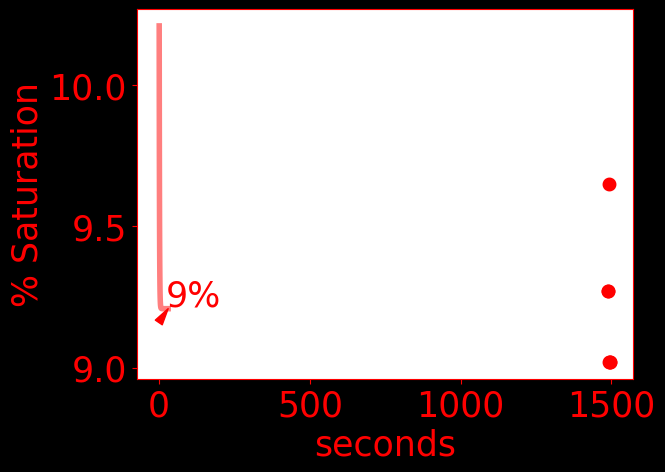

Source data for this figure (header and first rows):
time, do, temperature, pressure
1489000, 9.27, 25.27, 1021
1490125, 9.27, 25.26, 1021
1491187, 9.02, 25.26, 1021
1493125, 9.65, 25.27, 1021
1494187, 9.02, 25.26, 1021
1496125, 9.02, 25.27, 1021
